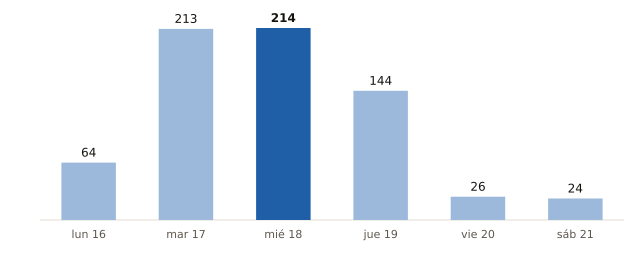

Data behind this chart, as committed beside it:
fecha, municipios_prob_90_o_mas
2026-11-16, 64
2026-11-17, 213
2026-11-18, 214
2026-11-19, 144
2026-11-20, 26
2026-11-21, 24
